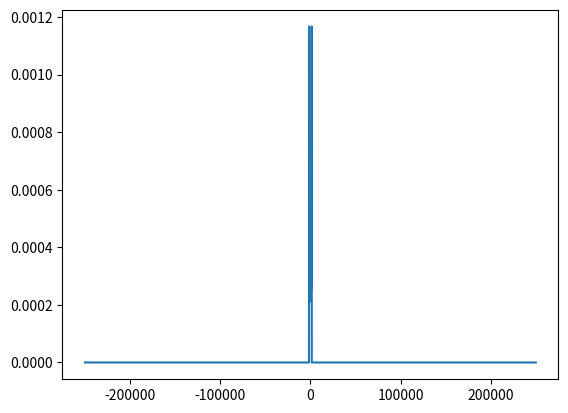

Reproduce this figure in Python.
import matplotlib.pyplot as plt
import numpy as np
from numpy.core.fromnumeric import prod, size
from numpy.core.function_base import linspace
import cmath

from numpy.random.mtrand import f

######################
Fs = 20e6 
Ts = 1/Fs

#Cost 207 Model (Tux)
delay = np.array([0,0.217,0.512,0.514,0.517,0.674,0.882,1.230,1.287,1.311,1.349,1.533,1.535,1.1622,1.818,1.836,1.884,1.943,2.048,2.140])*1e-6
pw_db = np.array([-5.7,-7.6,-10.1,-10.2,-10.2,-11.5,-13.4,-16.3,-16.9,-17.1,-17.4,-19,-19,-19.8,-21.5,-21.6,-22.1,-22.6,-23.5,-24.3])
pw_lineal = 10**(pw_db/10)

TauMax = delay[-1] #Retardo Máximo
#print(TauMax)

M=np.size(delay)
L=TauMax*Fs

#Generar Matriz RNG de Paths
#Distribución Normal con Media 0 y Varianza (Potencia) Unitaria
mu = 0 #Media 
var = potencia = 0.5 #Potencia 
sigma = np.square(var) #Desviación Std
x_q = np.random.normal(mu,sigma,M) #Digamos que esta es la ponderación de las sincs que vas a generar
x_i = np.random.normal(mu,sigma,M)*1j

##############################JAKES###########################
#Introducimos el filtro FIR de distribución Jakes a cada uno de los coeficientes de x_q y x_i 
Fs = 5e5
N1=20001
N=2001
f_lin = (np.linspace(-Fs/2,Fs/2,N1)) #O bien define tu linspace como complejo (?)
Fmax = 1500
#test = np.sqrt(1-((f_lin/Fmax)**2)) 
#print(test)
Sc_LambdaT = (1/((np.pi)*Fmax*(np.sqrt(1-((np.complex64(f_lin)/Fmax)**2))+0.0000001)))  #np.sqrt no puede lidiar con complejos, solo cmath.sqrt
print(Sc_LambdaT[10000]) #En teoría sí funcionó lo de hacer complejo el linspace

#Sc_LambdaT(abs(f_lin)>=Fmax)=0;
#Necesitamos la parte real y luego todo fuera de Fmax debe ser 0 
Sc_LambdaT = np.real(Sc_LambdaT)
Sc_LambdaT[abs(f_lin)>=Fmax] = 0


print(type(Sc_LambdaT[10000]))

#print(np.real(Sc_LambdaT[abs(f_lin)>=Fmax]))

print(Sc_LambdaT[1])
print(size(Sc_LambdaT))
plt.plot(f_lin,(Sc_LambdaT))



# x_normal = x_q + x_i  #Se podría decir que estos son los factores de atenuación? (1.3.1 Matz)

# #print(x_normal)

# #Generar Sincs
# L = int(np.ceil(L))
# L = L-1
# space = linspace(0,L-1,L) #Linspace usando L es eje en muestras, necesita estar en tiempo
# t = space*Ts #Eje de Tiempo
# #print(space)
# #sinc_test = np.sinc(space-0.5) 

# #Necesitamos hacer "M" sincs retrasadas según la variable de delay, en este caso son 20 sincs
# ML_Matrix = np.array(np.zeros(shape=(L,M)))
# for i in range(M):
#     ML_Matrix[:,i] = np.sqrt(pw_lineal[i])*np.sinc((t-(delay[i]))*Fs) #Restar a 't' en la sinc es desplazar, multiplicar por Fs es ponderar
#     plt.plot(t,ML_Matrix[:,i])
# #print((ML_Matrix))

# producto = ML_Matrix@x_normal 
# print(np.size(producto))
# print(L)
# #print(x_normal)
# print(producto)

# #plt.plot(t,(producto))

# #plt.plot(space,ML_Matrix[:,2],'r--',space,ML_Matrix[:,3],'b--')
# plt.show()